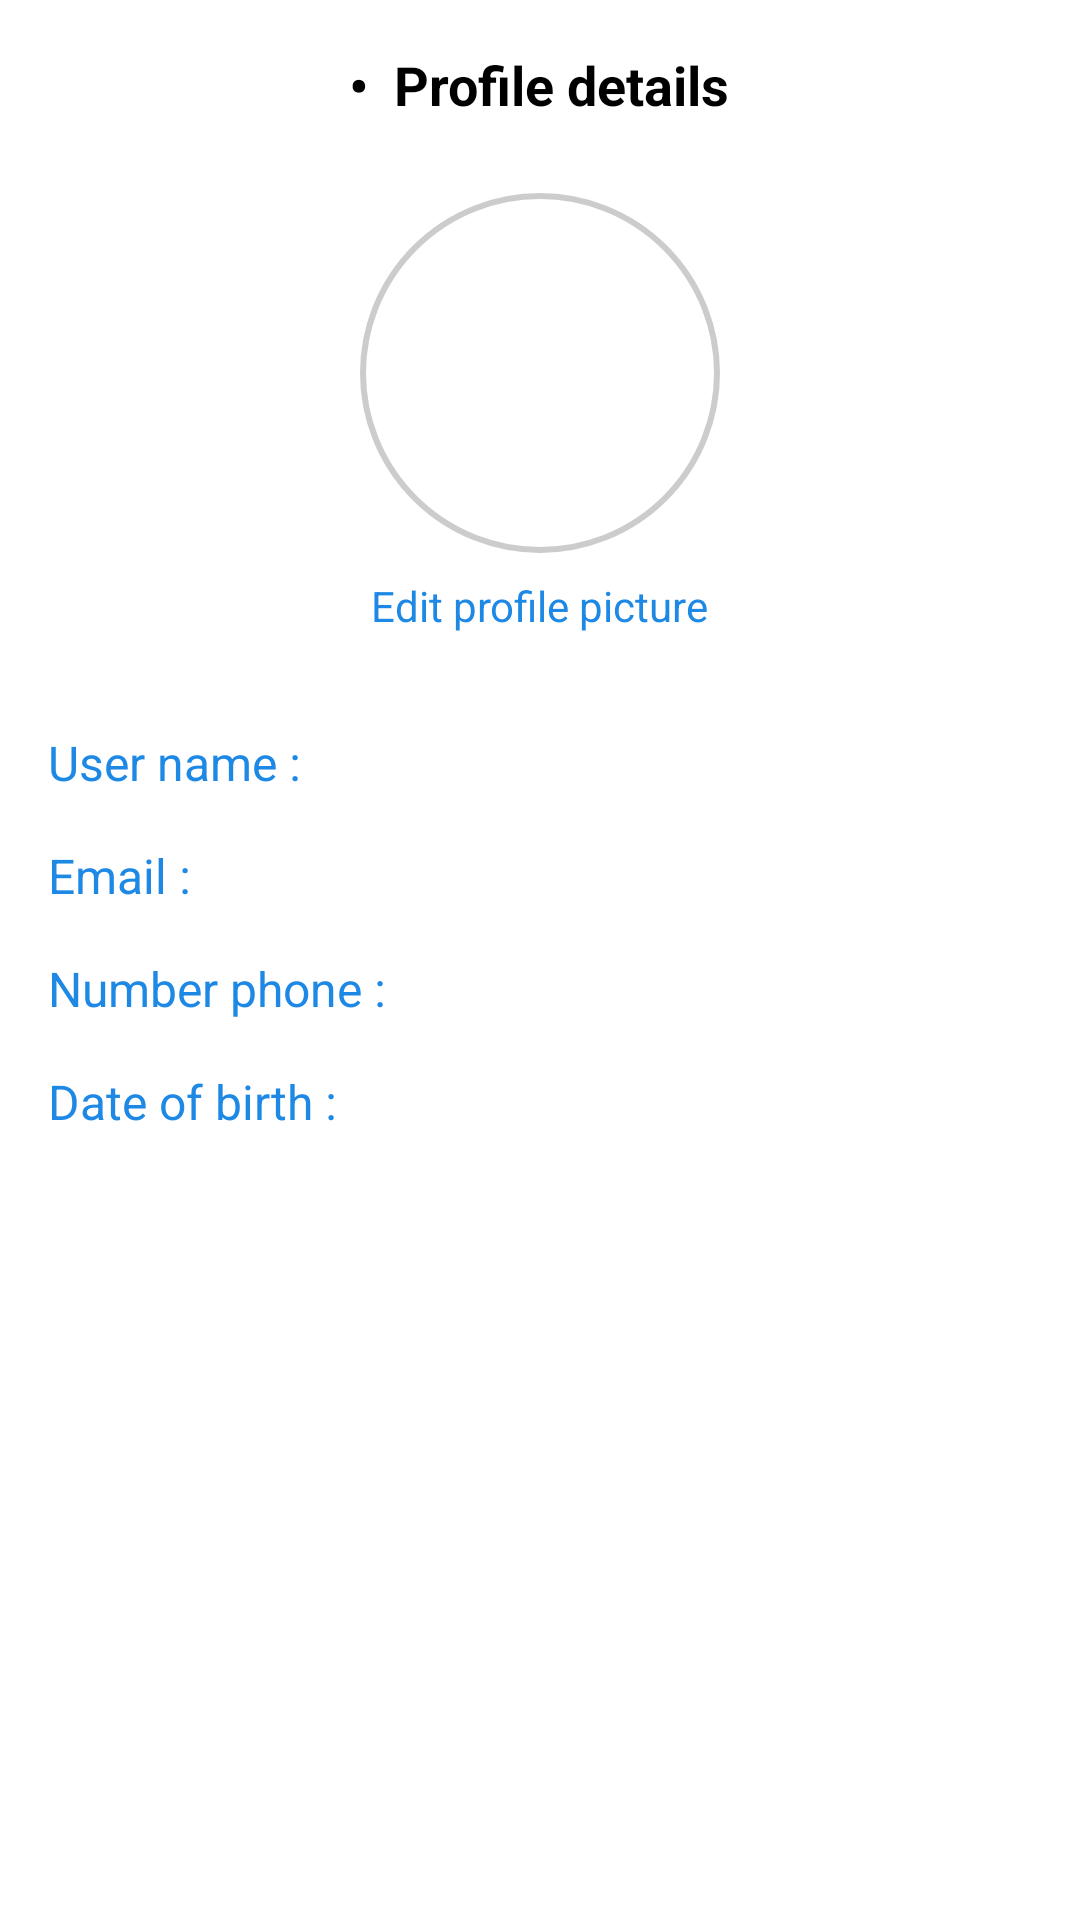

Here is an Android app screen rendered from its layout file. Give the layout XML and the strings, colors and styles it references.
<!-- AndroidManifest.xml: application theme Theme.StudentLifeOrganizer -->
<!-- res/layout/fragment_profile.xml -->
<?xml version="1.0" encoding="utf-8"?>
<ScrollView xmlns:android="http://schemas.android.com/apk/res/android"
    xmlns:tools="http://schemas.android.com/tools"
    android:id="@+id/scrollProfile"
    android:layout_width="match_parent"
    android:layout_height="match_parent"
    android:padding="16dp"
    android:background="@android:color/white">

    <LinearLayout
        android:layout_width="match_parent"
        android:layout_height="wrap_content"
        android:gravity="center"
        android:orientation="vertical">

        <TextView
            android:id="@+id/tv_profile_title"
            android:layout_width="wrap_content"
            android:layout_height="wrap_content"
            android:text="•  Profile details"
            android:textSize="18sp"
            android:textStyle="bold"
            android:textColor="#000"
            android:layout_marginBottom="24dp"/>

        <FrameLayout
            android:layout_width="120dp"
            android:layout_height="120dp"
            android:layout_gravity="center"
            android:background="@drawable/circle_background"
            android:layout_marginBottom="8dp">

            <ImageView
                android:id="@+id/img_avatar"
                android:layout_width="match_parent"
                android:layout_height="match_parent"
                android:scaleType="centerCrop"
                android:src="@drawable/ic_profile" />
        </FrameLayout>

        <TextView
            android:id="@+id/tv_edit_picture"
            android:layout_width="wrap_content"
            android:layout_height="wrap_content"
            android:layout_gravity="center"
            android:layout_marginBottom="32dp"
            android:clickable="true"
            android:focusable="true"
            android:text="Edit profile picture"
            android:textColor="#1E88E5"
            android:textSize="14sp"
            tools:ignore="TouchTargetSizeCheck" />

        <LinearLayout
            android:layout_width="match_parent"
            android:layout_height="wrap_content"
            android:gravity="left"
            android:orientation="vertical">

            <TextView
                android:id="@+id/label_username"
                android:layout_width="wrap_content"
                android:layout_height="wrap_content"
                android:text="User name :"
                android:textSize="16sp"
                android:textColor="#1E88E5"
                android:layout_marginBottom="16dp"/>

            <TextView
                android:id="@+id/label_email"
                android:layout_width="wrap_content"
                android:layout_height="wrap_content"
                android:text="Email :"
                android:textSize="16sp"
                android:textColor="#1E88E5"
                android:layout_marginBottom="16dp"/>

            <TextView
                android:id="@+id/label_phone"
                android:layout_width="wrap_content"
                android:layout_height="wrap_content"
                android:text="Number phone :"
                android:textSize="16sp"
                android:textColor="#1E88E5"
                android:layout_marginBottom="16dp"/>

            <TextView
                android:id="@+id/label_dob"
                android:layout_width="wrap_content"
                android:layout_height="wrap_content"
                android:text="Date of birth :"
                android:textSize="16sp"
                android:textColor="#1E88E5"
                android:layout_marginBottom="16dp"/>

        </LinearLayout>

    </LinearLayout>
</ScrollView>
<!-- resources referenced by this layout -->
<resources>
  <!-- drawable circle_background (drawable) -->
  <shape xmlns:android="http://schemas.android.com/apk/res/android">
      <solid android:color="#FFFFFF" />
      <corners android:radius="100dp" />
      <stroke
          android:width="2dp"
          android:color="#CCCCCC" />
  </shape>
  <style name="Theme.StudentLifeOrganizer" parent="Base.Theme.StudentLifeOrganizer" />
  <style name="Base.Theme.StudentLifeOrganizer" parent="Theme.Material3.DayNight.NoActionBar">
          
          
      </style>
</resources>
